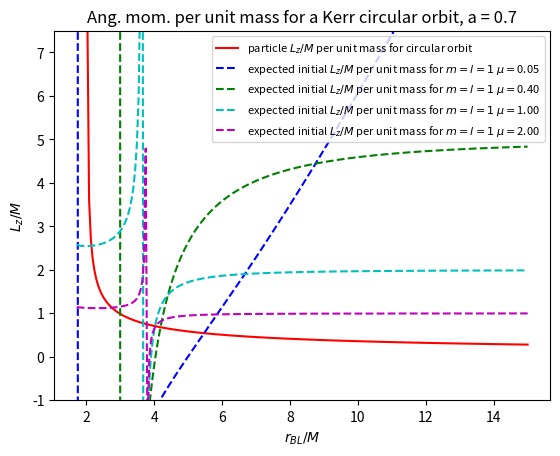

Write the Python code that produced this figure. (Note: this script raises an exception after producing the figure.)
import numpy as np
from matplotlib import pyplot as plt

# script to plot the expected angular momentum per unit mass needed for circular orbit by a massive particle 
# around a Kerr BH

a = 0.7	# spin J/M^2
# using M = 1 units

def Lz(q):
	result = np.sqrt((q**2 + a**2 - 2*a*np.sqrt(q))/(q*(q**2 - 3*q + 2*a*np.sqrt(q))))
	return result

""" estimate expected initial angular momentum per unit mass
Take J_phi  = sqrt(g)*T^0_phi
	rho = sqrt(g)*T^0_0 
	L_z = -T^0_phi / T^0_0
	T^0_phi = mu*(1 - 2M(r^2 - a^2)/(Delta*r)) - 2aM/(Delta*r)
	T^0_0   = 0.5*(mu^2*(1 - 2M(r^2 - a^2)/(Delta*r)) + r^2/A)
"""
def expected_field_Lz(q, mu):
	Delta = q**2 + a**2 - 2*q
	A = (q**2)*(q**2 + a**2) + 2*q*(a**2)
	g00up = 1 - 2*(q**2 - a**2)/(Delta*q)
	result = 2*(mu*g00up - 2*a/(Delta*q))/((mu**2)*g00up + (q**2)/A)
	return result

r_plus = 1 + np.sqrt(1 - a**2)

mu_list = [0.05, 0.4, 1, 2]
colours = ['b--', 'g--', 'c--', 'm--']
q0 = np.linspace(r_plus, 15, 256)
L = Lz(q0)
plt.plot(q0, L, 'r-', label="particle $L_z/M$ per unit mass for circular orbit")
for i in range(0,len(mu_list)):
	mu = mu_list[i]
	Lexp = expected_field_Lz(q0, mu)
	plt.plot(q0, Lexp, colours[i], label="expected initial $L_z/M$ per unit mass for $m=l=1$ $\\mu=${:.2f}".format(mu)) 
plt.legend(fontsize=8)
plt.xlabel("$r_{BL}/M$")
plt.ylabel("$L_z/M$")
plt.ylim((-1, 7.5))
plt.title("Ang. mom. per unit mass for a Kerr circular orbit, a = " + str(a))
save_path = "/home/<user>/GRChombo/Analysis/plots/"
filename = "Kerr_circular_orbit_ang_mom.png"
file_path = save_path + filename
plt.savefig(file_path) 
plt.clf()
print("saved plot as " + file_path) 
